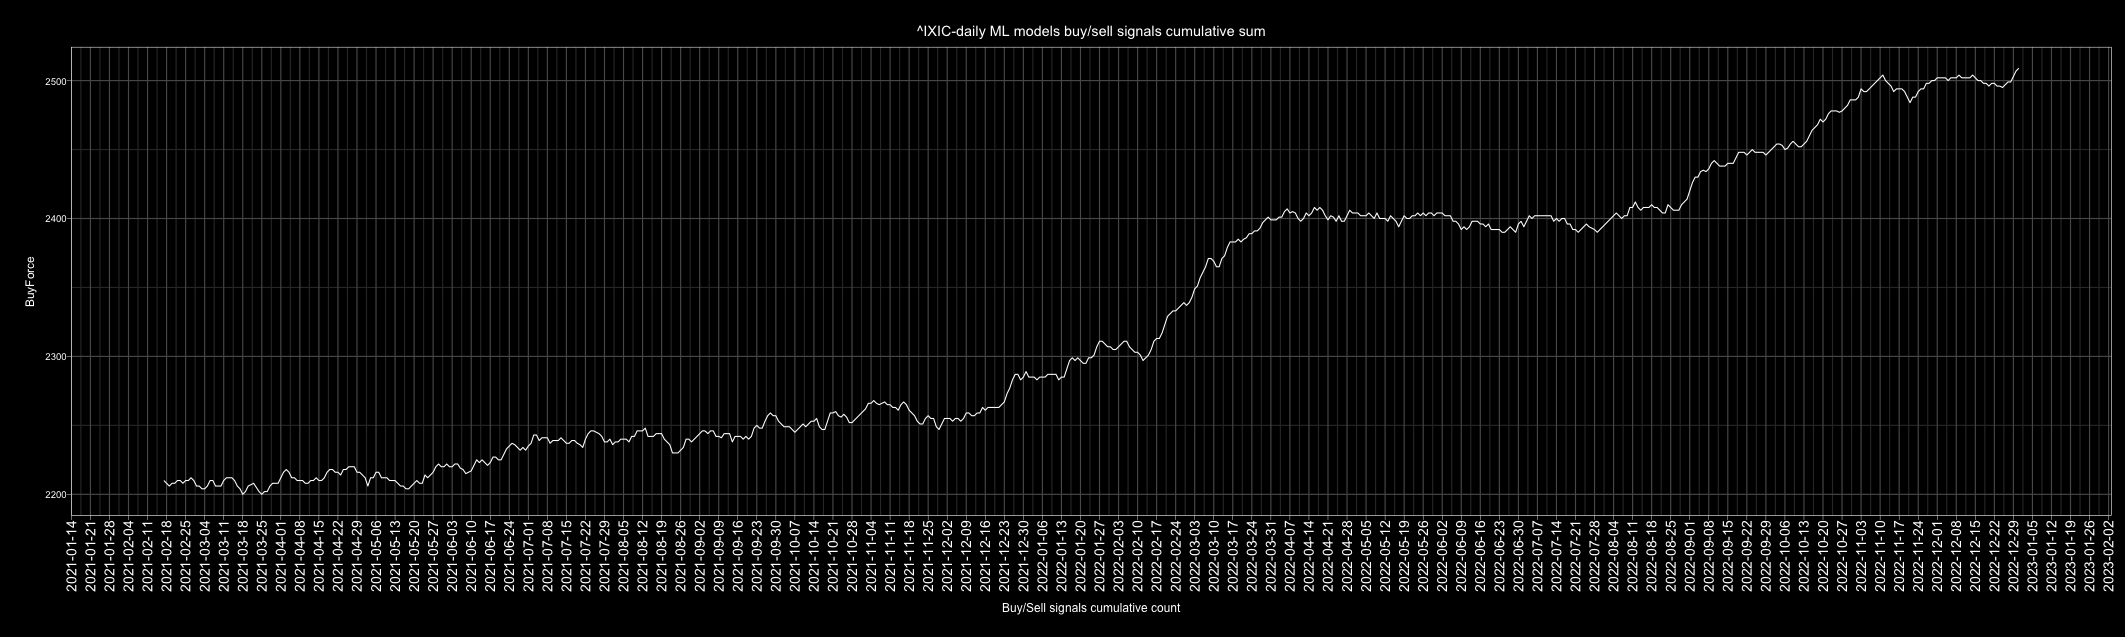

Source data for this figure (header and first rows):
Date, buy, sell, Action, ActionID
2010-01-01, 5, 1, buy, 1
2010-01-02, 5, 1, buy, 1
2010-01-03, 2, 4, sell, 0
2010-01-04, 5, 1, buy, 1
2010-01-05, 2, 4, sell, 0
2010-01-06, 1, 5, sell, 0
2010-01-07, 3, 3, buy, 1
2010-01-08, 6, 0, buy, 1
2010-01-09, 4, 2, buy, 1
2010-01-10, 4, 1, buy, 1
2010-01-11, 1, 5, sell, 0
2010-01-12, 0, 6, sell, 0
2010-01-13, 6, 0, buy, 1
2010-01-14, 3, 3, buy, 1
2010-01-15, 1, 5, sell, 0
2010-01-16, 4, 2, buy, 1
2010-01-17, 3, 3, buy, 1
2010-01-18, 6, 0, buy, 1
2010-01-19, 5, 1, buy, 1
2010-01-20, 0, 6, sell, 0
2010-01-21, 1, 5, sell, 0
2010-01-22, 0, 6, sell, 0
2010-01-23, 1, 5, sell, 0
2010-01-24, 3, 3, buy, 1
2010-01-25, 0, 6, sell, 0
2010-01-26, 6, 0, buy, 1
2010-01-27, 4, 2, buy, 1
2010-01-28, 0, 6, sell, 0
2010-01-29, 0, 6, sell, 0
2010-01-30, 3, 3, buy, 1
2010-01-31, 2, 4, sell, 0
2010-02-01, 5, 1, buy, 1
2010-02-02, 6, 0, buy, 1
2010-02-03, 6, 0, buy, 1
2010-02-04, 0, 6, sell, 0
2010-02-05, 0, 6, sell, 0
2010-02-06, 3, 3, buy, 1
2010-02-07, 1, 5, sell, 0
2010-02-08, 0, 6, sell, 0
2010-02-09, 1, 5, sell, 0
2010-02-10, 0, 6, sell, 0
2010-02-11, 6, 0, buy, 1
2010-02-12, 6, 0, buy, 1
2010-02-13, 5, 1, buy, 1
2010-02-14, 3, 3, buy, 1
2010-02-15, 5, 1, buy, 1
2010-02-16, 6, 0, buy, 1
2010-02-17, 4, 2, buy, 1
2010-02-18, 6, 0, buy, 1
2010-02-19, 6, 0, buy, 1
2010-02-20, 5, 1, buy, 1
2010-02-21, 1, 5, sell, 0
2010-02-22, 2, 4, sell, 0
2010-02-23, 1, 5, sell, 0
2010-02-24, 4, 2, buy, 1
2010-02-25, 6, 0, buy, 1
2010-02-26, 1, 5, sell, 0
2010-02-27, 2, 4, sell, 0
2010-02-28, 2, 4, sell, 0
2010-03-01, 6, 0, buy, 1
... 4,688 more rows
